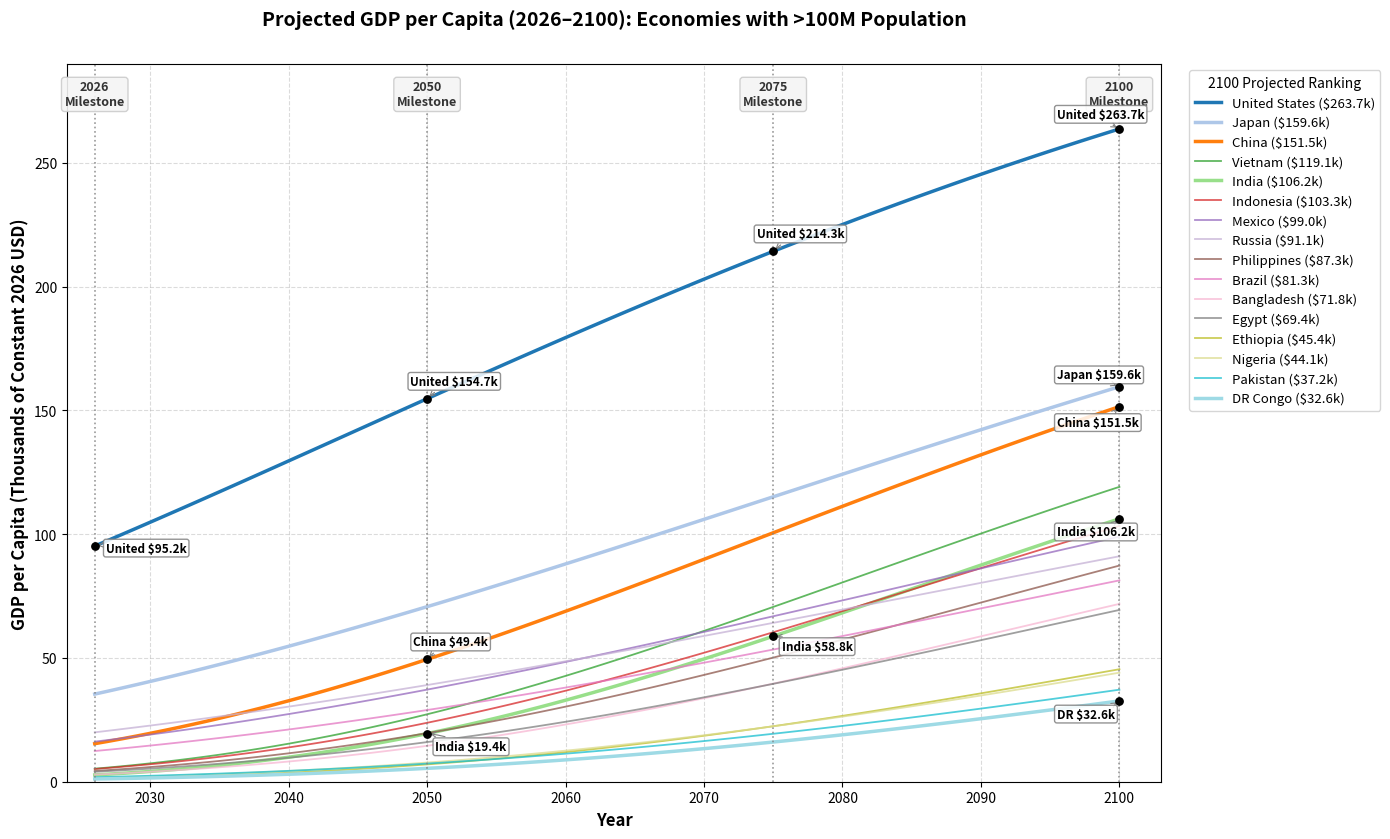

Write the Python code that produced this figure.
import matplotlib.pyplot as plt
import numpy as np
import pandas as pd

# 1. Baseline 2026 Data (IMF WEO Oct 2026) & Structural Solow Parameters
# Steady_GDP_pc = Structural frontier (2026 USD)
# Conv_Rate = Annual convergence speed (lambda)
countries_data = [
    {"Country": "United States", "GDP_pc_2026": 95210, "Steady_GDP_pc": 380000, "Conv_Rate": 0.018},
    {"Country": "Japan", "GDP_pc_2026": 35400, "Steady_GDP_pc": 310000, "Conv_Rate": 0.016},
    {"Country": "Russia", "GDP_pc_2026": 19950, "Steady_GDP_pc": 210000, "Conv_Rate": 0.014},
    {"Country": "Mexico", "GDP_pc_2026": 16190, "Steady_GDP_pc": 220000, "Conv_Rate": 0.016},
    {"Country": "China", "GDP_pc_2026": 15370, "Steady_GDP_pc": 265000, "Conv_Rate": 0.022},
    {"Country": "Brazil", "GDP_pc_2026": 12400, "Steady_GDP_pc": 205000, "Conv_Rate": 0.015},
    {"Country": "Vietnam", "GDP_pc_2026": 5260, "Steady_GDP_pc": 225000, "Conv_Rate": 0.024},
    {"Country": "Indonesia", "GDP_pc_2026": 5150, "Steady_GDP_pc": 215000, "Conv_Rate": 0.022},
    {"Country": "Philippines", "GDP_pc_2026": 4360, "Steady_GDP_pc": 195000, "Conv_Rate": 0.021},
    {"Country": "Egypt", "GDP_pc_2026": 4020, "Steady_GDP_pc": 175000, "Conv_Rate": 0.019},
    {"Country": "Bangladesh", "GDP_pc_2026": 2890, "Steady_GDP_pc": 170000, "Conv_Rate": 0.021},
    {"Country": "India", "GDP_pc_2026": 2750, "Steady_GDP_pc": 210000, "Conv_Rate": 0.025},
    {"Country": "Pakistan", "GDP_pc_2026": 1840, "Steady_GDP_pc": 140000, "Conv_Rate": 0.016},
    {"Country": "Nigeria", "GDP_pc_2026": 1590, "Steady_GDP_pc": 145000, "Conv_Rate": 0.018},
    {"Country": "Ethiopia", "GDP_pc_2026": 1130, "Steady_GDP_pc": 135000, "Conv_Rate": 0.020},
    {"Country": "DR Congo", "GDP_pc_2026": 1110, "Steady_GDP_pc": 125000, "Conv_Rate": 0.017},
]

df = pd.DataFrame(countries_data)
years = np.arange(2026, 2101)
t = years - 2026

# 2. Simulate Conditional Solow Convergence
projections = pd.DataFrame({"Year": years})
for _, row in df.iterrows():
    y0 = row["GDP_pc_2026"]
    ystar = row["Steady_GDP_pc"]
    lam = row["Conv_Rate"]
    ln_yt = (1 - np.exp(-lam * t)) * np.log(ystar) + np.exp(-lam * t) * np.log(y0)
    projections[row["Country"]] = np.exp(ln_yt)

# 3. Plot Trajectories with Critical Year Annotations
fig, ax = plt.subplots(figsize=(14, 8.5))
colors = plt.cm.tab20(np.linspace(0, 1, len(df)))

# Sort legend by 2100 projected GDP per capita
sorted_countries = projections.iloc[-1, 1:].sort_values(ascending=False).index
highlight_countries = ["United States", "Japan", "China", "India", "DR Congo"]

for idx, country in enumerate(sorted_countries):
    val_2100 = projections[country].iloc[-1]
    is_highlighted = country in highlight_countries
    ax.plot(
        projections["Year"],
        projections[country] / 1000,
        label=f"{country} (${val_2100/1000:,.1f}k)",
        linewidth=2.5 if is_highlighted else 1.3,
        alpha=1.0 if is_highlighted else 0.75,
        color=colors[idx],
    )

# 4. Annotate Critical Years (2026 Baseline, 2050 Mid-Century, 2075 Third-Quarter, 2100 Horizon)
critical_years = [2026, 2050, 2075, 2100]
for yr in critical_years:
    ax.axvline(x=yr, color="gray", linestyle=":", linewidth=1.2, alpha=0.8)
    ax.text(
        yr,
        272,
        f"{yr}\nMilestone",
        ha="center",
        va="bottom",
        fontsize=9,
        fontweight="bold",
        color="#333333",
        bbox=dict(boxstyle="round,pad=0.25", facecolor="#f4f4f4", edgecolor="#cccccc", alpha=0.9),
    )

# Highlight specific data points at critical years for key economies
annotations = [
    ("United States", 2026, (8, -4)),
    ("United States", 2050, (-12, 10)),
    ("United States", 2075, (-12, 10)),
    ("United States", 2100, (-45, 8)),
    ("Japan", 2100, (-45, 6)),
    ("China", 2050, (-10, 10)),
    ("China", 2100, (-45, -14)),
    ("India", 2050, (6, -12)),
    ("India", 2075, (6, -10)),
    ("India", 2100, (-45, -12)),
    ("DR Congo", 2100, (-45, -12)),
]

for country, yr, offset in annotations:
    val_k = projections.loc[projections["Year"] == yr, country].values[0] / 1000
    ax.scatter(yr, val_k, color="black", zorder=5, s=28)
    ax.annotate(
        f"{country.split()[0]} ${val_k:,.1f}k",
        xy=(yr, val_k),
        xytext=offset,
        textcoords="offset points",
        fontsize=8.5,
        fontweight="bold",
        bbox=dict(boxstyle="round,pad=0.2", facecolor="white", edgecolor="gray", alpha=0.85),
        arrowprops=dict(arrowstyle="->", connectionstyle="arc3,rad=0.1", color="gray", lw=0.8),
    )

ax.set_title(
    "Projected GDP per Capita (2026–2100): Economies with >100M Population",
    fontsize=14,
    fontweight="bold",
    pad=28,
)
ax.set_xlabel("Year", fontsize=12, fontweight="bold")
ax.set_ylabel("GDP per Capita (Thousands of Constant 2026 USD)", fontsize=12, fontweight="bold")
ax.set_xlim(2024, 2103)
ax.set_ylim(0, 290)
ax.grid(True, linestyle="--", alpha=0.45)
ax.legend(bbox_to_anchor=(1.02, 1), loc="upper left", fontsize=9.5, title="2100 Projected Ranking")

plt.tight_layout()
plt.savefig("gdp_per_capita_2100_annotated.png", dpi=300)
plt.show()
